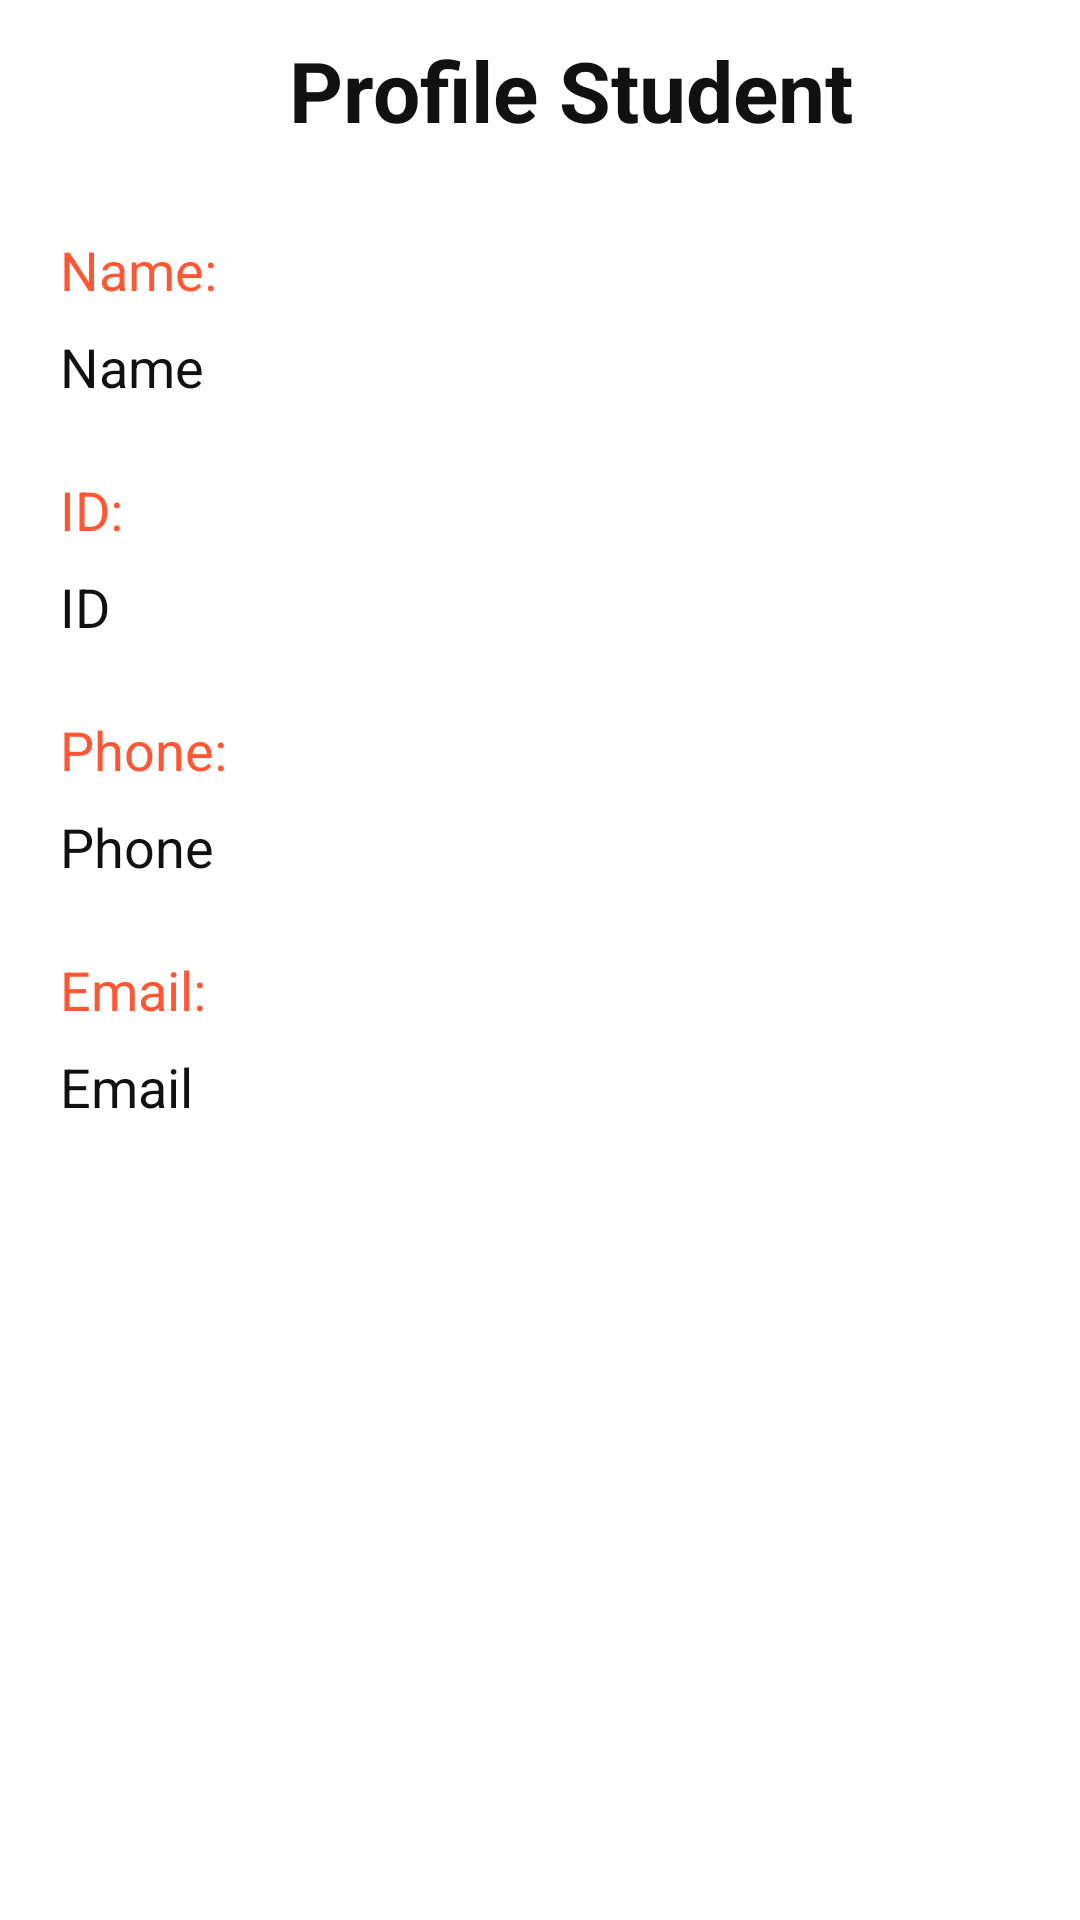

Write the Android layout XML for this screen, with the resource values it uses.
<!-- AndroidManifest.xml: application theme Theme.DesginStoFinal -->
<!-- res/layout/activity_profile_student.xml -->
<?xml version="1.0" encoding="utf-8"?>
<LinearLayout xmlns:android="http://schemas.android.com/apk/res/android"
    xmlns:app="http://schemas.android.com/apk/res-auto"
    xmlns:tools="http://schemas.android.com/tools"
    android:layout_width="match_parent"
    android:layout_height="match_parent"
    android:orientation="vertical"
    tools:context=".ProfileStudent">

 <TextView
     android:layout_marginTop="10dp"
     android:paddingLeft="20dp"
     android:singleLine="true"
     android:layout_width="match_parent"
     android:text="Profile Student"
     android:textColor="#111"
     android:textSize="28dp"
     android:textStyle="bold"
     android:gravity="center"
     android:layout_height="40dp"></TextView>
   <TextView
       android:layout_marginTop="20dp"
       android:paddingLeft="20dp"
       android:singleLine="true"
       android:layout_width="match_parent"
       android:text="Name:"
       android:textColor="#FF5733"
       android:textSize="18dp"
       android:gravity="left|center"
       android:layout_height="40dp"></TextView>
    <EditText
        android:paddingLeft="20dp"
        android:id="@+id/Name"
        android:text="Name"
        android:textSize="18dp"
        android:singleLine="true"
        android:layout_gravity="center"
        android:gravity="left"
        android:textColor="#111"
        android:layout_width="match_parent"
        android:layout_height="40dp"></EditText>

    <TextView
        android:paddingLeft="20dp"
        android:singleLine="true"
        android:layout_width="match_parent"
        android:text="ID:"
        android:textColor="#FF5733"
        android:textSize="18dp"
        android:gravity="left|center"
        android:layout_height="40dp"></TextView>
    <EditText
        android:paddingLeft="20dp"
        android:id="@+id/Id"
        android:text="ID"
        android:textSize="18dp"
        android:singleLine="true"
        android:layout_gravity="center"
        android:gravity="left"
        android:textColor="#111"
        android:layout_width="match_parent"
        android:layout_height="40dp"></EditText>

    <TextView
        android:paddingLeft="20dp"
        android:singleLine="true"
        android:layout_width="match_parent"
        android:text="Phone:"
        android:textColor="#FF5733"
        android:textSize="18dp"
        android:gravity="left|center"
        android:layout_height="40dp"></TextView>
    <EditText
        android:paddingLeft="20dp"
        android:id="@+id/Phone"
        android:text="Phone"
        android:textSize="18dp"
        android:singleLine="true"
        android:layout_gravity="center"
        android:gravity="left"
        android:textColor="#111"
        android:layout_width="match_parent"
        android:layout_height="40dp"></EditText>

    <TextView
        android:paddingLeft="20dp"
        android:singleLine="true"
        android:layout_width="match_parent"
        android:text="Email:"
        android:textColor="#FF5733"
        android:textSize="18dp"
        android:gravity="left|center"
        android:layout_height="40dp"></TextView>
    <EditText
        android:paddingLeft="20dp"
        android:id="@+id/XXX"
        android:text="Email"
        android:textSize="18dp"
        android:singleLine="true"
        android:layout_gravity="center"
        android:gravity="left"
        android:textColor="#111"
        android:layout_width="match_parent"
        android:layout_height="40dp"></EditText>
</LinearLayout>
<!-- resources referenced by this layout -->
<resources>

</resources>
